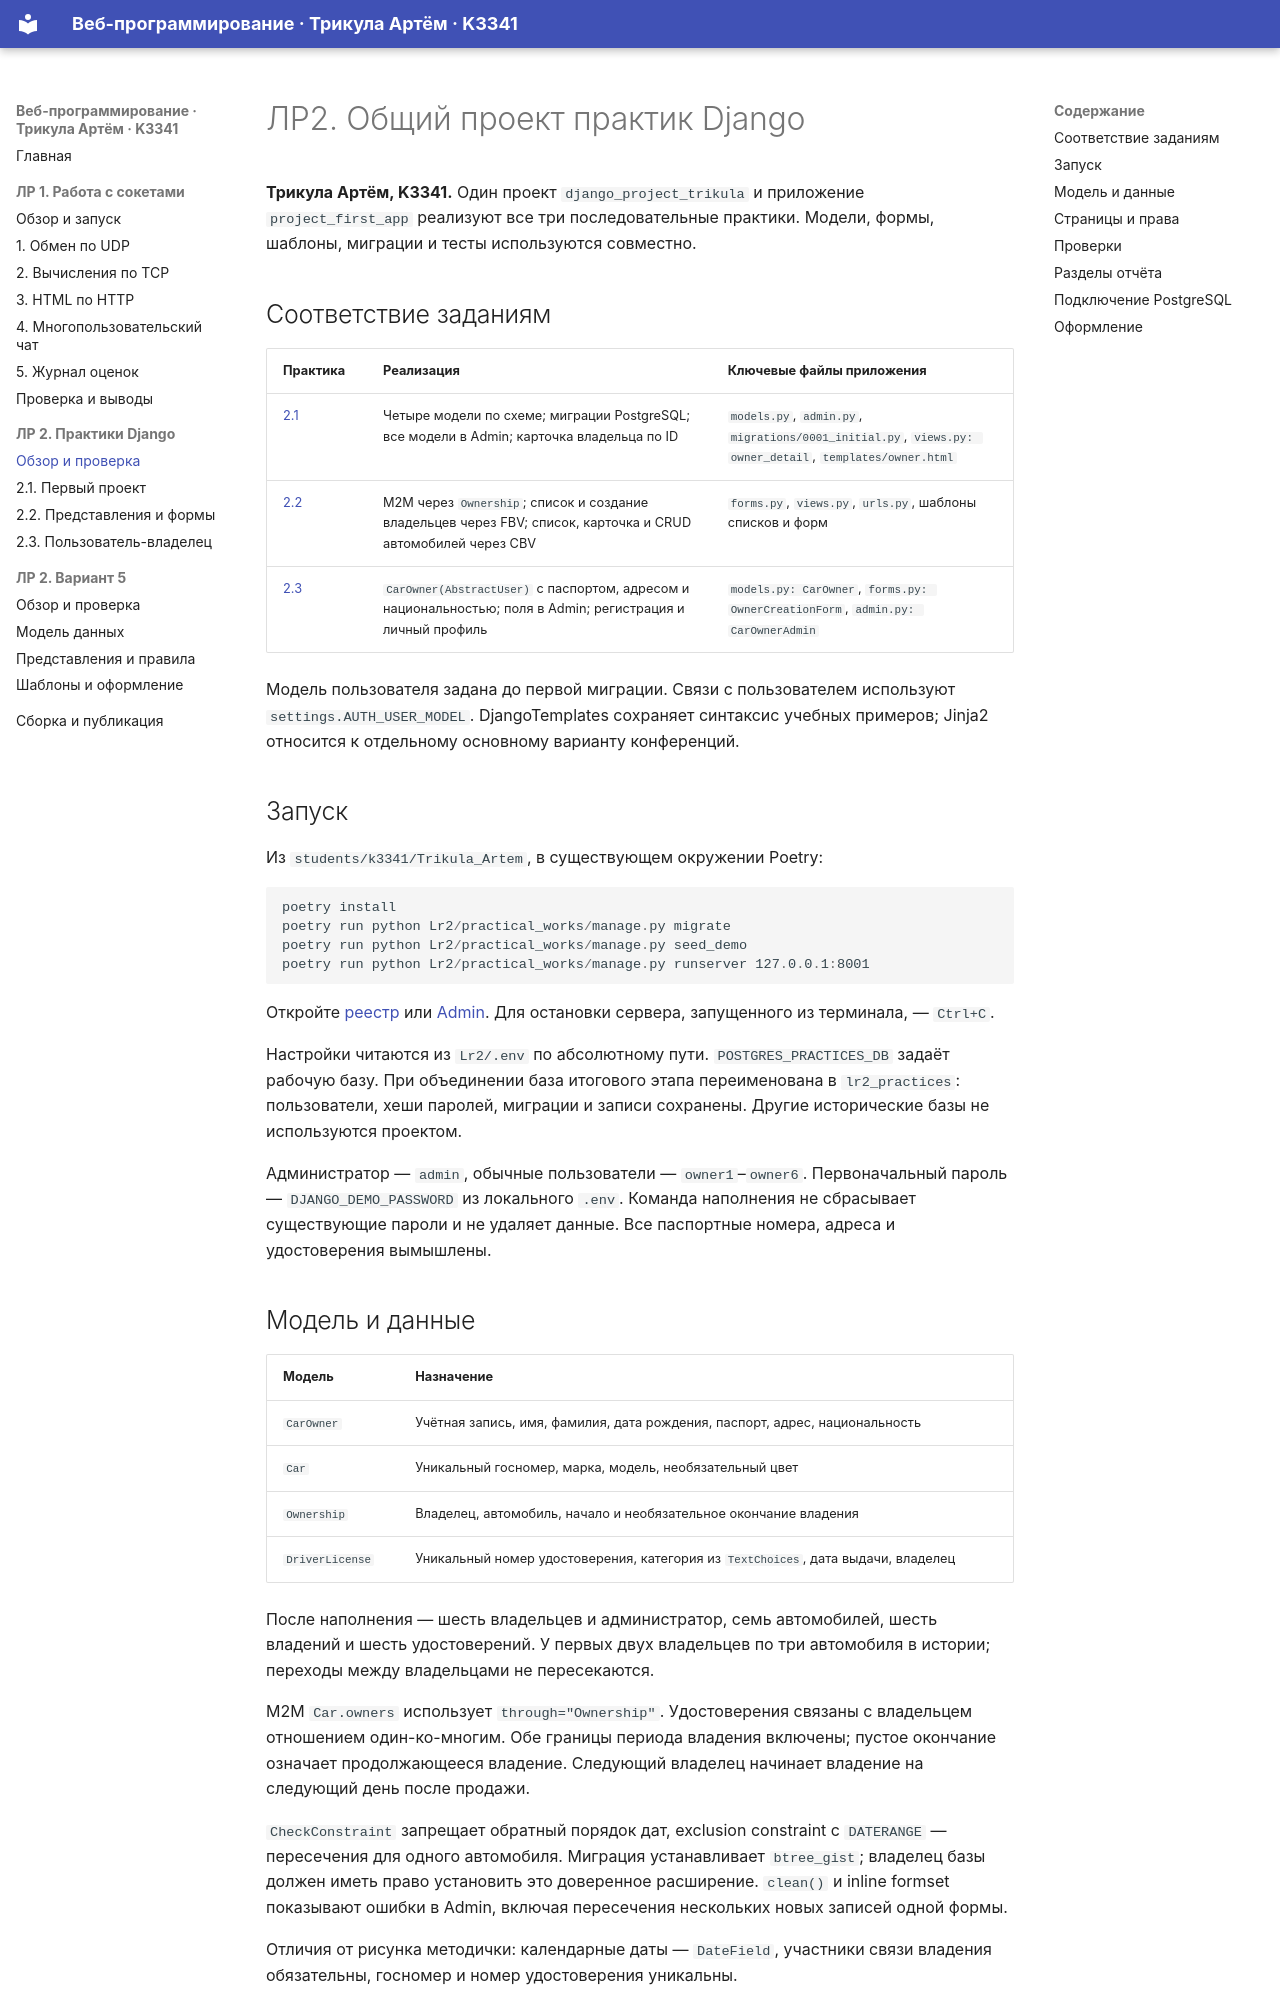

repository: Asmoorr/ITMO_ICT_WebDevelopment_2026-2027 · page: lr2/report/index.html · generator: mkdocs

# ЛР2. Общий проект практик Django

**Трикула Артём, K3341.** Один проект `django_project_trikula` и приложение `project_first_app` реализуют все три последовательные практики. Модели, формы, шаблоны, миграции и тесты используются совместно.

## Соответствие заданиям

| Практика | Реализация | Ключевые файлы приложения |
|---|---|---|
| [2.1](https://rendex85.github.io/ITMO_ICT_WebDevelopment_Docs/lab2/practice1/) | Четыре модели по схеме; миграции PostgreSQL; все модели в Admin; карточка владельца по ID | `models.py`, `admin.py`, `migrations/0001_initial.py`, `views.py: owner_detail`, `templates/owner.html` |
| [2.2](https://rendex85.github.io/ITMO_ICT_WebDevelopment_Docs/lab2/practice2/) | M2M через `Ownership`; список и создание владельцев через FBV; список, карточка и CRUD автомобилей через CBV | `forms.py`, `views.py`, `urls.py`, шаблоны списков и форм |
| [2.3](https://rendex85.github.io/ITMO_ICT_WebDevelopment_Docs/lab2/practice3/) | `CarOwner(AbstractUser)` с паспортом, адресом и национальностью; поля в Admin; регистрация и личный профиль | `models.py: CarOwner`, `forms.py: OwnerCreationForm`, `admin.py: CarOwnerAdmin` |

Модель пользователя задана до первой миграции. Связи с пользователем используют `settings.AUTH_USER_MODEL`. DjangoTemplates сохраняет синтаксис учебных примеров; Jinja2 относится к отдельному основному варианту конференций.

## Запуск

Из `students/k3341/Trikula_Artem`, в существующем окружении Poetry:

```powershell
poetry install
poetry run python Lr2/practical_works/manage.py migrate
poetry run python Lr2/practical_works/manage.py seed_demo
poetry run python Lr2/practical_works/manage.py runserver 127.0.0.1:8001
```

Откройте [реестр](http://127.0.0.1:8001/) или [Admin](http://127.0.0.1:8001/admin/). Для остановки сервера, запущенного из терминала, — `Ctrl+C`.

Настройки читаются из `Lr2/.env` по абсолютному пути. `POSTGRES_PRACTICES_DB` задаёт рабочую базу. При объединении база итогового этапа переименована в `lr2_practices`: пользователи, хеши паролей, миграции и записи сохранены. Другие исторические базы не используются проектом.

Администратор — `admin`, обычные пользователи — `owner1`–`owner6`. Первоначальный пароль — `DJANGO_DEMO_PASSWORD` из локального `.env`. Команда наполнения не сбрасывает существующие пароли и не удаляет данные. Все паспортные номера, адреса и удостоверения вымышлены.
